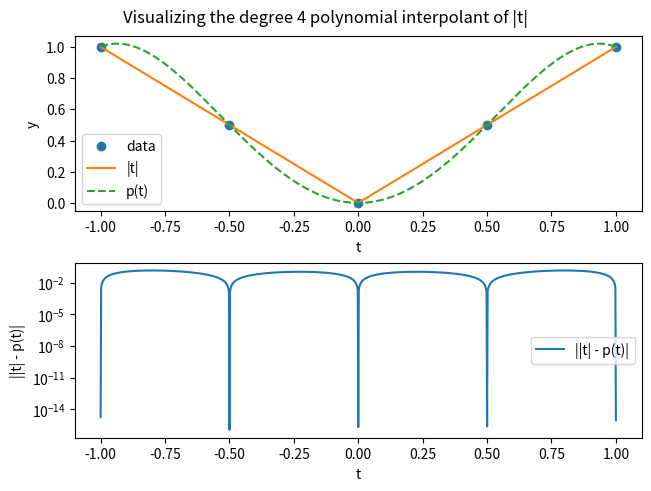
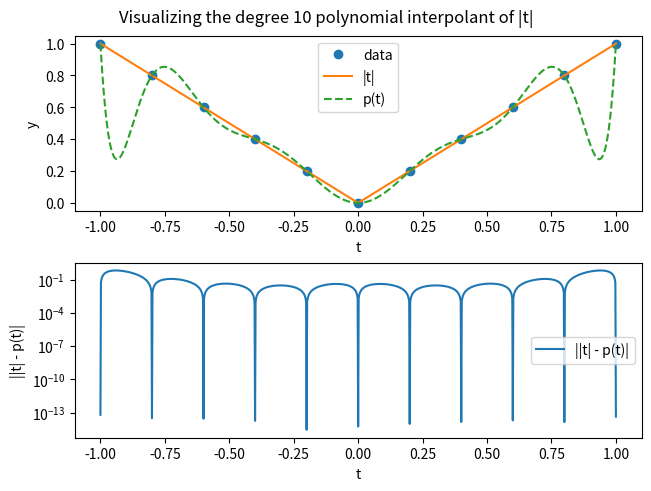
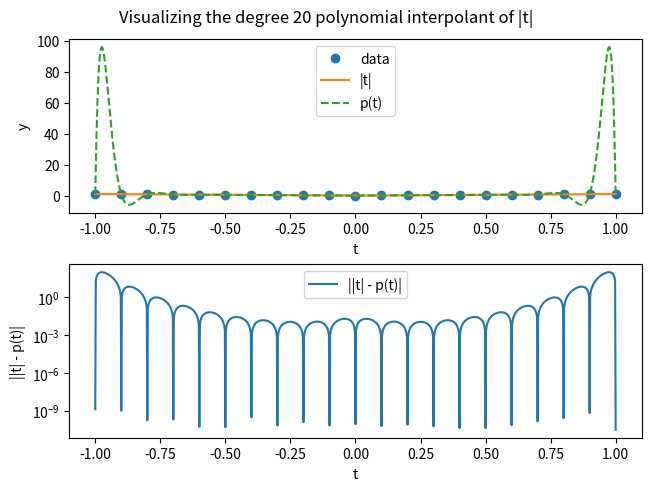
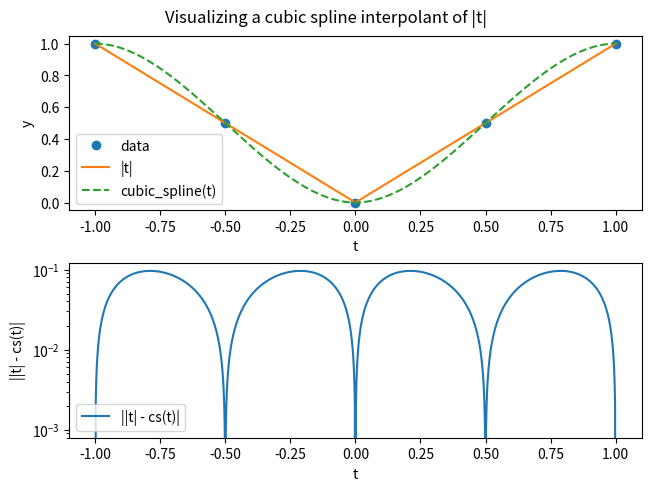
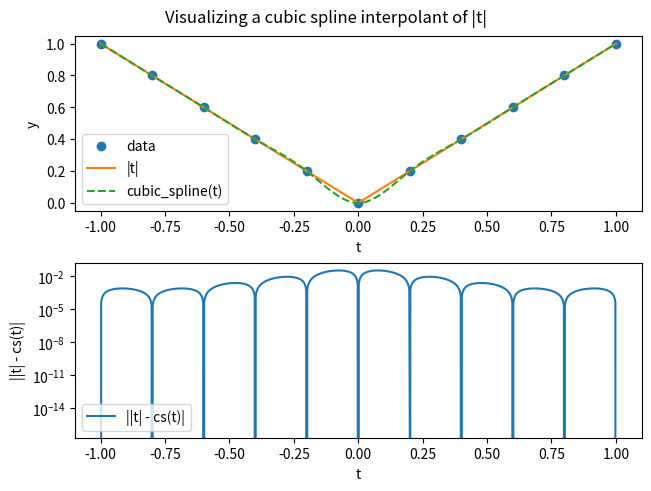
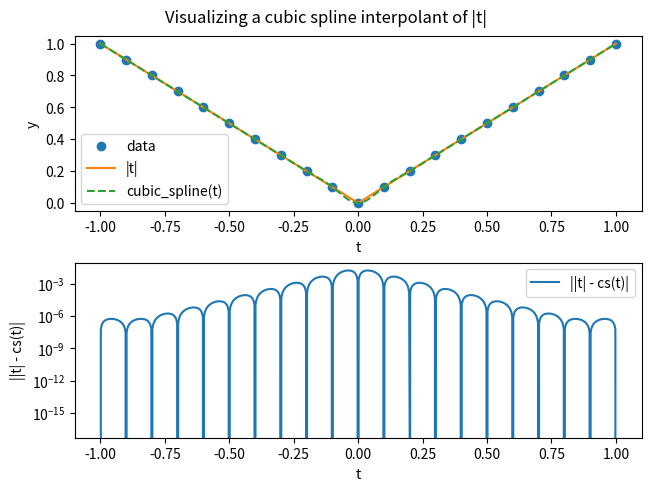

Python code for these plots, in order:
import numpy as np
import matplotlib.pyplot as plt
import scipy.interpolate as sp

def absolute_value_polynomial_interpolation(m: int) -> None:
    interpolation_points = np.linspace(-1, 1, m)
    abs_points = abs(interpolation_points)
    p = np.polyfit(interpolation_points, abs_points, deg=m-1)

    # Plotting f(t)=|t| and p(t)
    t1001 = np.linspace(-1, 1, 1001)
    tplot = np.hstack([interpolation_points, t1001])
    tplot.sort()

    fig, axs = plt.subplots(2, 1, constrained_layout=True)
    fig.suptitle(f'Visualizing the degree {m-1} polynomial interpolant of |t|',
                 fontsize=12)

    axs[0].plot(interpolation_points, abs_points, 'o', label='data')
    axs[0].plot(tplot, abs(tplot), '-', label='|t|')
    axs[0].plot(tplot, np.polyval(p, tplot), '--', label=f'p(t)')
    axs[0].set_xlabel('t')
    axs[0].set_ylabel('y')
    axs[0].legend()

    # plot the error |f(t) - p(t)| vs. t
    axs[1].plot(tplot, np.abs(abs(tplot) - np.polyval(p, tplot)), '-',
                label=f'||t| - p(t)|')
    axs[1].set_yscale('log')
    axs[1].set_xlabel('t')
    axs[1].set_ylabel('||t| - p(t)|')
    axs[1].legend()

    plt.show()

def absolute_value_cubic_spline_interpolation(m: int) -> None:
    interpolation_points = np.linspace(-1, 1, m)
    abs_points = abs(interpolation_points)
    cs = sp.CubicSpline(interpolation_points, abs_points)

    # Plotting f(t)=|t| and cs(t)
    t1001 = np.linspace(-1, 1, 1001)
    tplot = np.hstack([interpolation_points, t1001])
    tplot.sort()

    fig, axs = plt.subplots(2, 1, constrained_layout=True)
    fig.suptitle('Visualizing a cubic spline interpolant of |t|',
                 fontsize=12)

    axs[0].plot(interpolation_points, abs_points, 'o', label='data')
    axs[0].plot(tplot, abs(tplot), '-', label='|t|')
    axs[0].plot(tplot, cs(tplot), '--', label='cubic_spline(t)')
    axs[0].set_xlabel('t')
    axs[0].set_ylabel('y')
    axs[0].legend()

    # plot the error |f(t) - cs(t)| vs. t
    axs[1].plot(tplot, np.abs(abs(tplot) - cs(tplot)), '-',
                label='||t| - cs(t)|')
    axs[1].set_yscale('log')
    axs[1].set_xlabel('t')
    axs[1].set_ylabel('||t| - cs(t)|')
    axs[1].legend()

    plt.show()

absolute_value_polynomial_interpolation(5)
absolute_value_polynomial_interpolation(11)
absolute_value_polynomial_interpolation(21)

absolute_value_cubic_spline_interpolation(5)
absolute_value_cubic_spline_interpolation(11)
absolute_value_cubic_spline_interpolation(21)